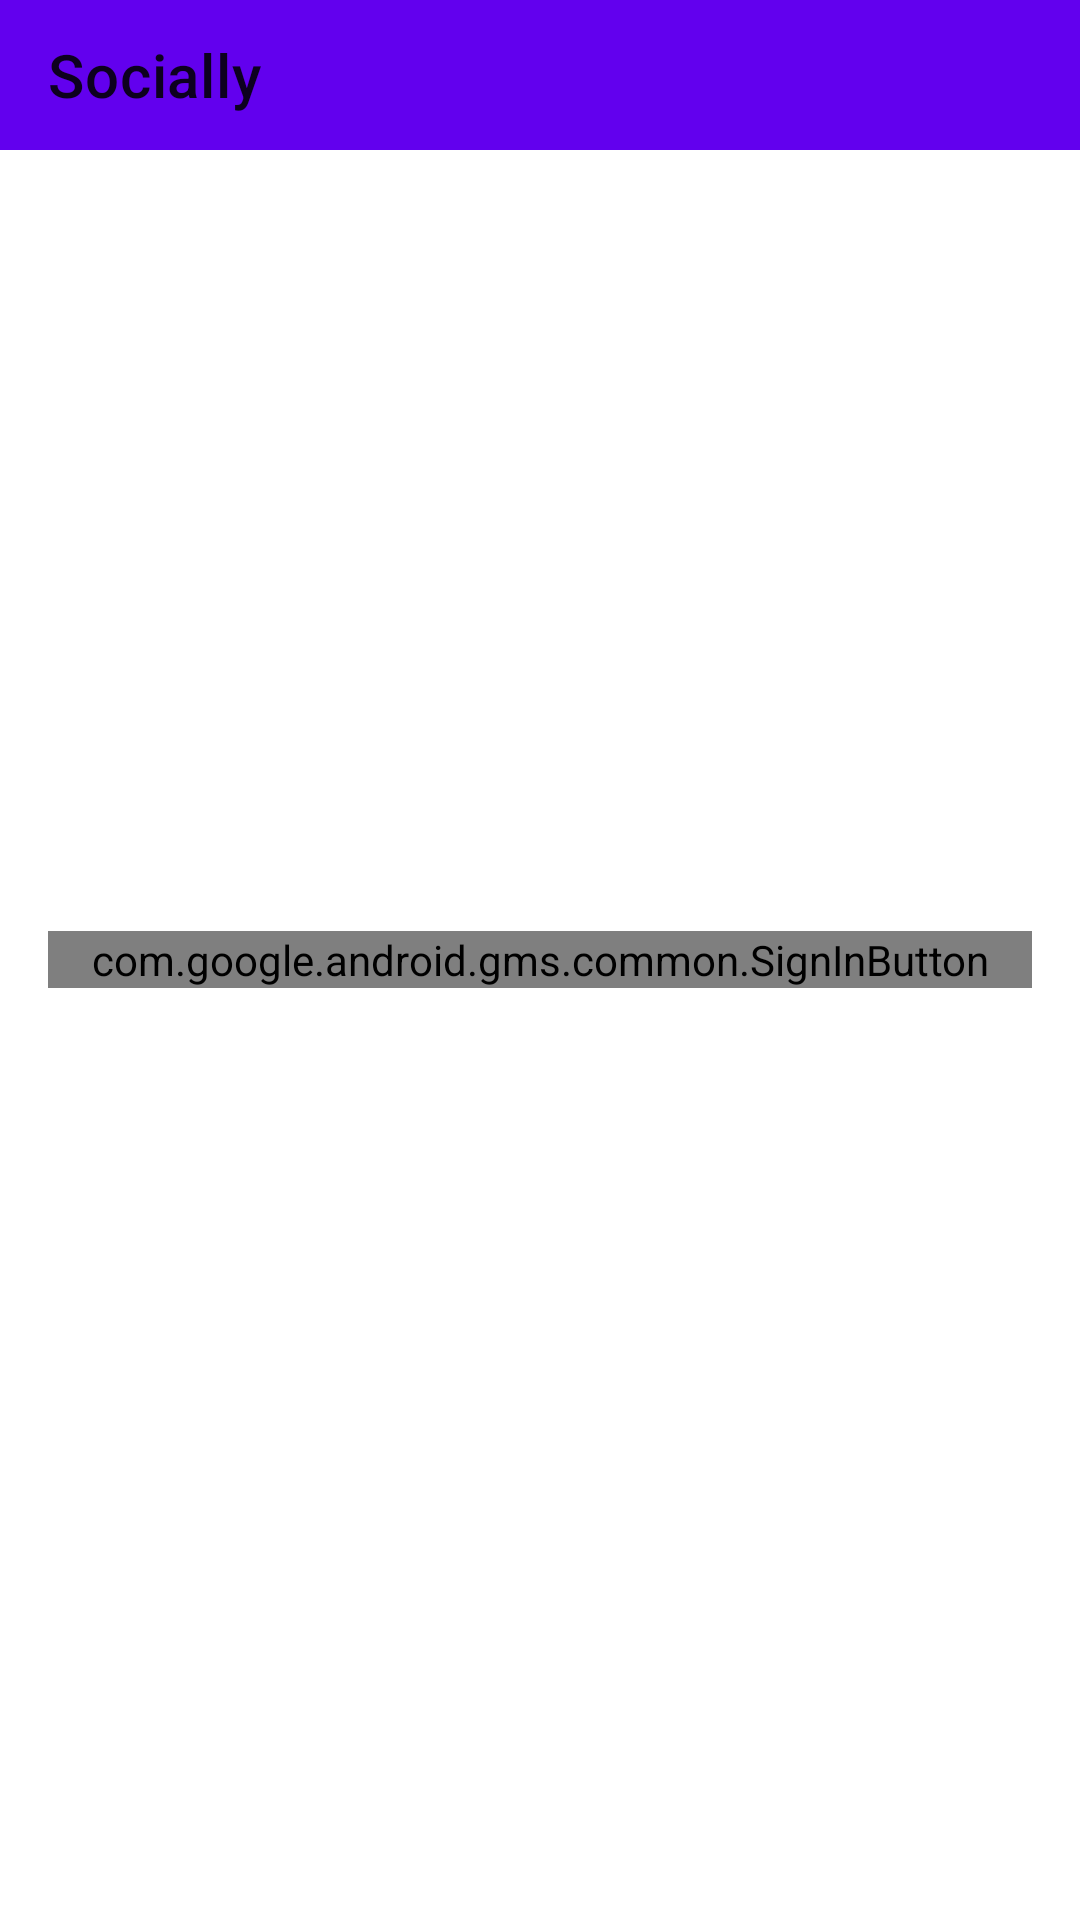

Layout XML and referenced resources for this Android screen:
<!-- AndroidManifest.xml: application theme Theme.Socially -->
<!-- res/layout/activity_sign_in.xml -->
<?xml version="1.0" encoding="utf-8"?>
<RelativeLayout xmlns:android="http://schemas.android.com/apk/res/android"
    xmlns:app="http://schemas.android.com/apk/res-auto"
    xmlns:tools="http://schemas.android.com/tools"
    android:layout_width="match_parent"
    android:layout_height="match_parent"
    tools:context=".activity.SignInActivity">


    <androidx.appcompat.widget.Toolbar
        android:layout_width="match_parent"
        android:layout_height="50dp"
        android:id="@+id/toolBar"
        android:layout_alignParentTop="true"
        android:background="@color/purple_500"
        app:title="Socially"
        android:layout_marginBottom="3dp" />

    <com.google.android.gms.common.SignInButton
        android:id="@+id/signInButton"
        android:layout_width="match_parent"
        android:layout_margin="16dp"
        android:layout_height="wrap_content"
        android:layout_centerInParent="true"
        android:visibility="visible"/>

    <ProgressBar
        android:id="@+id/progressBar"
        android:layout_width="wrap_content"
        android:layout_height="wrap_content"
        android:layout_centerVertical="true"
        android:layout_centerHorizontal="true"
        android:visibility="gone" />

</RelativeLayout>
<!-- resources referenced by this layout -->
<resources>
  <style name="Theme.Socially" parent="Theme.MaterialComponents.DayNight.NoActionBar">
          
          <item name="colorPrimary">@color/purple_500</item>
          <item name="colorPrimaryVariant">@color/purple_700</item>
          <item name="colorOnPrimary">@color/white</item>
          
          <item name="colorSecondary">@color/teal_200</item>
          <item name="colorSecondaryVariant">@color/teal_700</item>
          <item name="colorOnSecondary">@color/black</item>
          
          <item name="android:statusBarColor" tools:targetApi="l">?attr/colorPrimaryVariant</item>
          
      </style>
  <!-- not gathered from this repository: default colours our renderer supplied (Android Studio template values) -->
  <color name="purple_500">#FF6200EE</color>
  <color name="purple_700">#FF3700B3</color>
  <color name="teal_200">#FF03DAC5</color>
  <color name="teal_700">#FF018786</color>
  <color name="black">#FF000000</color>
  <color name="white">#FFFFFFFF</color>
</resources>
